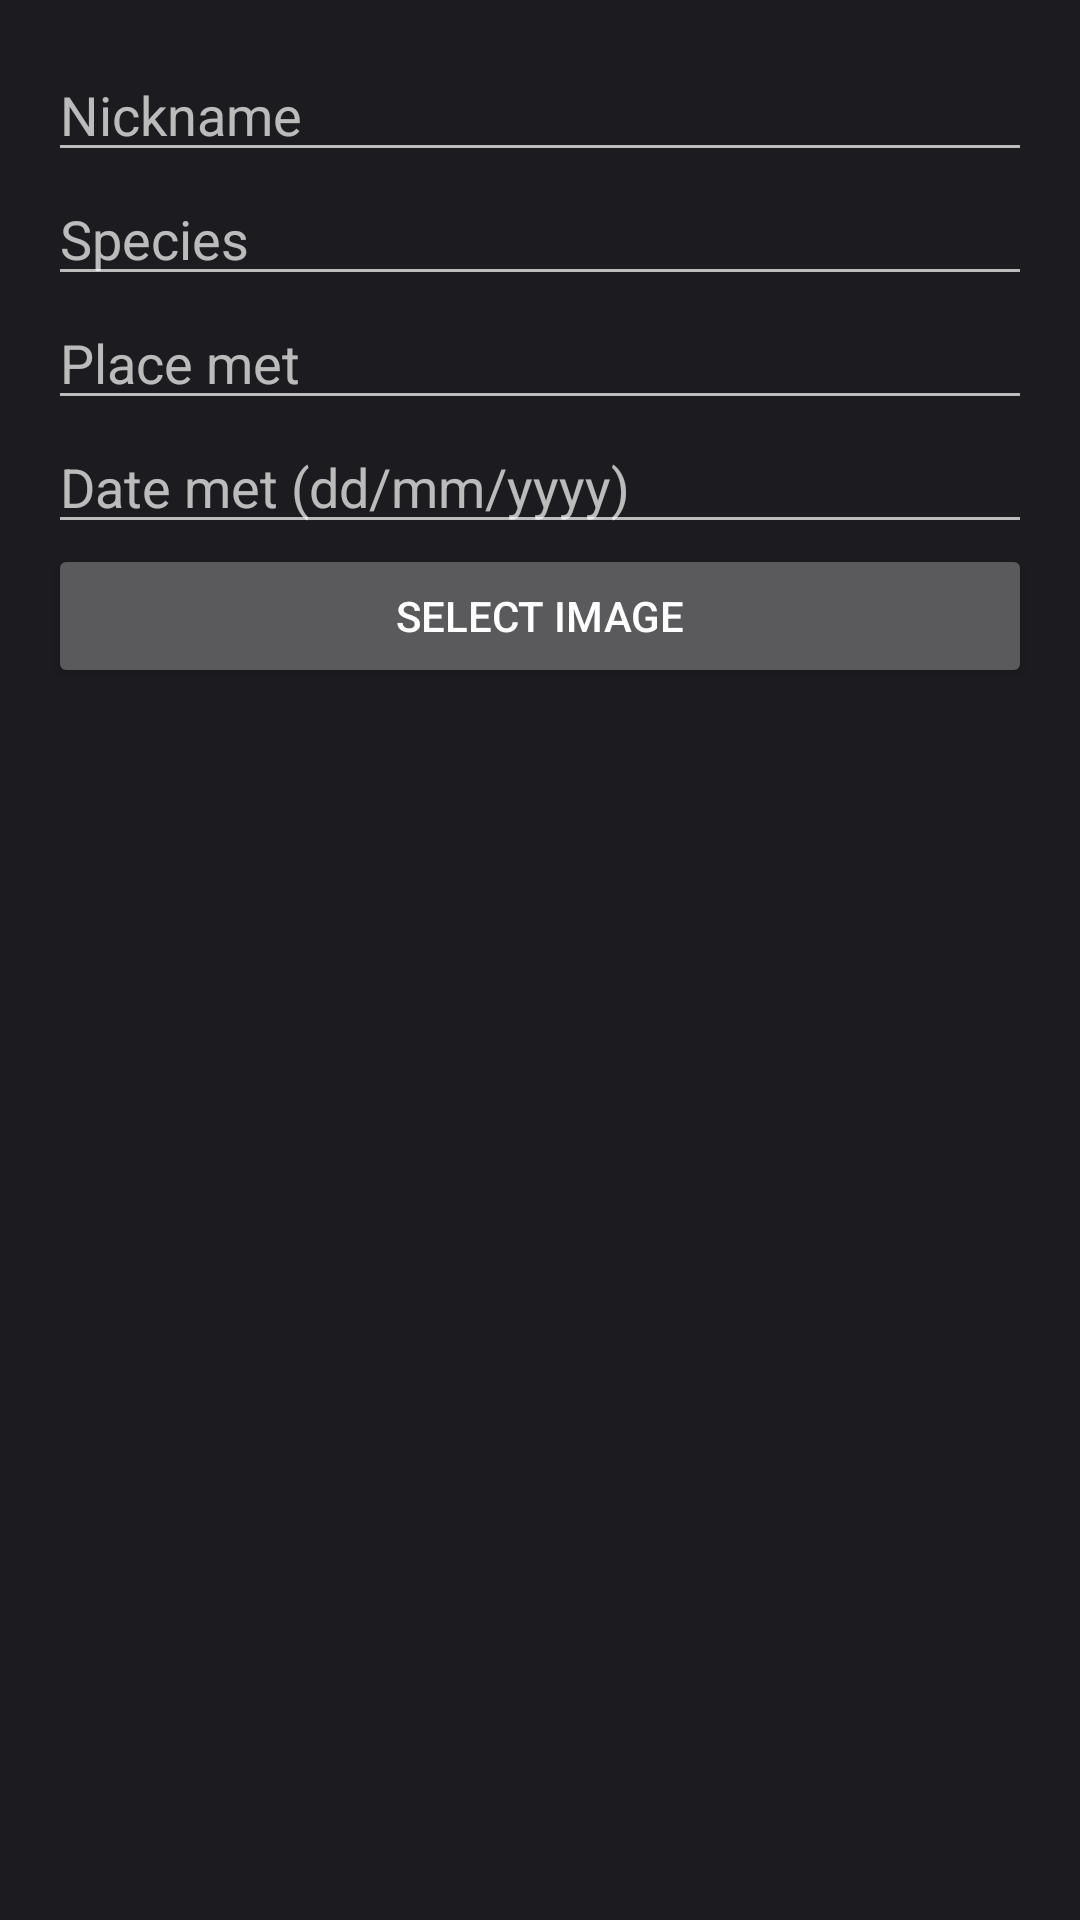

Produce the Android XML layout that renders to this screen, including the resource entries it uses.
<!-- AndroidManifest.xml: application theme NoActionBarTheme -->
<!-- res/layout/add_cat_dialog.xml -->
<?xml version="1.0" encoding="utf-8"?>
<LinearLayout xmlns:android="http://schemas.android.com/apk/res/android"
    android:layout_width="match_parent"
    android:layout_height="wrap_content"
    android:orientation="vertical"
    android:padding="16dp">

    <EditText
        android:id="@+id/editTextNickname"
        android:layout_width="match_parent"
        android:layout_height="wrap_content"
        android:inputType="textCapSentences"
        android:hint="Nickname" />

    <EditText
        android:id="@+id/editTextType"
        android:layout_width="match_parent"
        android:layout_height="wrap_content"
        android:inputType="textCapSentences"
        android:hint="Species" />

    <EditText
        android:id="@+id/editTextPlaceMet"
        android:layout_width="match_parent"
        android:layout_height="wrap_content"
        android:inputType="textCapSentences"
        android:hint="Place met" />

    <EditText
        android:id="@+id/editTextDateMet"
        android:layout_width="match_parent"
        android:layout_height="wrap_content"
        android:inputType="date"
        android:hint="Date met (dd/mm/yyyy)" />

    <Button
        android:id="@+id/buttonSelectImage"
        android:layout_width="match_parent"
        android:layout_height="wrap_content"
        android:text="Select image" />

    <ImageView
        android:id="@+id/selectedImageView"
        android:layout_width="match_parent"
        android:layout_height="wrap_content"
        android:layout_marginTop="16dp"
        android:scaleType="fitCenter"
        android:layout_gravity="center"
        android:visibility="gone"/>

</LinearLayout>
<!-- resources referenced by this layout -->
<resources>
  <style name="NoActionBarTheme" parent="Theme.MaterialComponents.NoActionBar">
          <item name="android:windowBackground">#1c1b20</item> 
          <item name="colorPrimary">#a796cc</item> 
          <item name="colorPrimaryDark">#a796cc</item> 
          <item name="colorAccent">#a796cc</item> 
          <item name="android:navigationBarColor">#424242</item>
  
      </style>
</resources>
